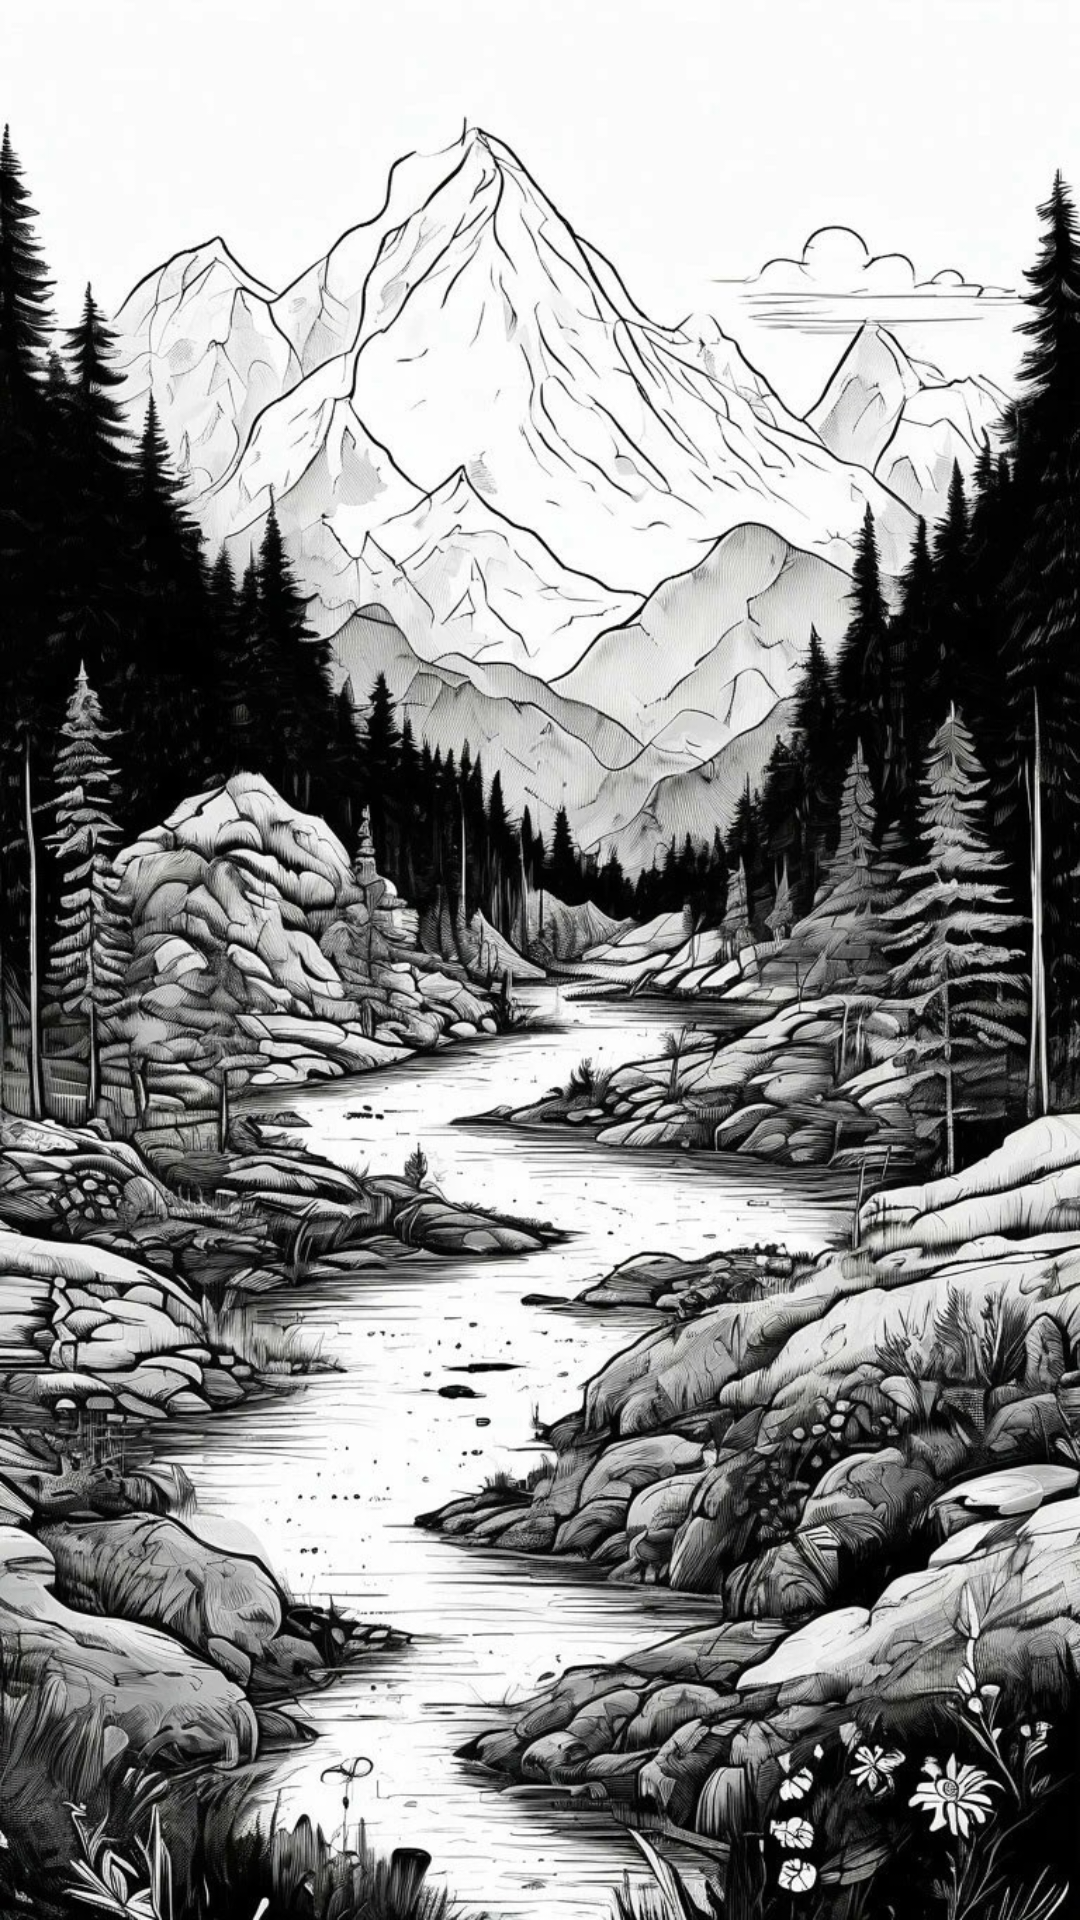

The Android layout XML behind this screen, and the referenced resources:
<!-- AndroidManifest.xml: application theme Theme.AppCompat.DayNight.DarkActionBar -->
<!-- res/layout/activity_admin_lights.xml -->
<?xml version="1.0" encoding="utf-8"?>
<androidx.constraintlayout.widget.ConstraintLayout xmlns:android="http://schemas.android.com/apk/res/android"
    xmlns:app="http://schemas.android.com/apk/res-auto"
    xmlns:tools="http://schemas.android.com/tools"
    android:layout_width="match_parent"
    android:layout_height="match_parent"
    android:background="@drawable/fon"
    tools:context=".admin.knowsad.ActivityAdminLights">

    <androidx.recyclerview.widget.RecyclerView
        android:id="@+id/rvLight"
        android:layout_width="0dp"
        android:layout_height="0dp"
        app:layout_constraintBottom_toBottomOf="parent"
        app:layout_constraintEnd_toEndOf="parent"
        app:layout_constraintStart_toStartOf="parent"
        app:layout_constraintTop_toTopOf="parent" />

</androidx.constraintlayout.widget.ConstraintLayout>
<!-- resources referenced by this layout -->
<resources>
  <!-- drawable fon: jpg bitmap (drawable, 533600 bytes) -->
</resources>
